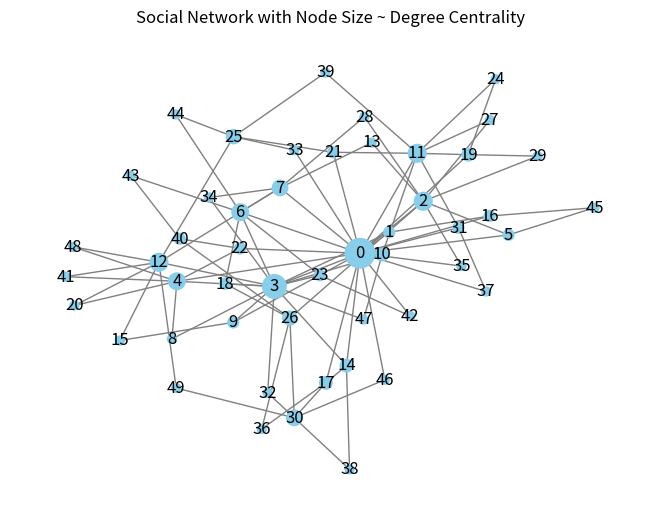

Write Python code to recreate this figure.
"""
Project 421. Social network analysis tools
Description:
Social Network Analysis (SNA) helps uncover patterns, influence, and structure within social systems using graph theory. With tools like degree centrality, betweenness, clustering coefficient, and community detection, we can study everything from influential users to information diffusion.

In this project, we’ll use NetworkX to explore a synthetic social network and apply core SNA metrics.

About:
✅ What It Does:
Creates a scale-free social graph using preferential attachment.

Computes key SNA metrics: degree, betweenness, closeness, clustering.

Prints and visualizes influential nodes based on centrality.

Helps interpret the structure and hierarchy in a social network.
"""


# pip install networkx matplotlib

import networkx as nx
import matplotlib.pyplot as plt
 
# 1. Generate a scale-free social network (Barabási–Albert model)
G = nx.barabasi_albert_graph(n=50, m=2)  # 50 nodes, 2 new edges per new node
 
# 2. Calculate centrality measures
degree_centrality = nx.degree_centrality(G)
betweenness_centrality = nx.betweenness_centrality(G)
closeness_centrality = nx.closeness_centrality(G)
clustering_coeff = nx.clustering(G)
 
# 3. Print top influencers by degree centrality
top_influencers = sorted(degree_centrality.items(), key=lambda x: x[1], reverse=True)[:5]
print("Top influencers (by degree centrality):")
for node, score in top_influencers:
    print(f"Node {node}: {score:.3f}")
 
# 4. Visualize network with node size based on centrality
node_sizes = [1000 * degree_centrality[n] for n in G.nodes()]
nx.draw(G, with_labels=True, node_color='skyblue', node_size=node_sizes, edge_color='gray')
plt.title("Social Network with Node Size ~ Degree Centrality")
plt.show()
 
# 5. Network stats
print(f"Number of nodes: {G.number_of_nodes()}")
print(f"Number of edges: {G.number_of_edges()}")
print(f"Average clustering coefficient: {nx.average_clustering(G):.3f}")
